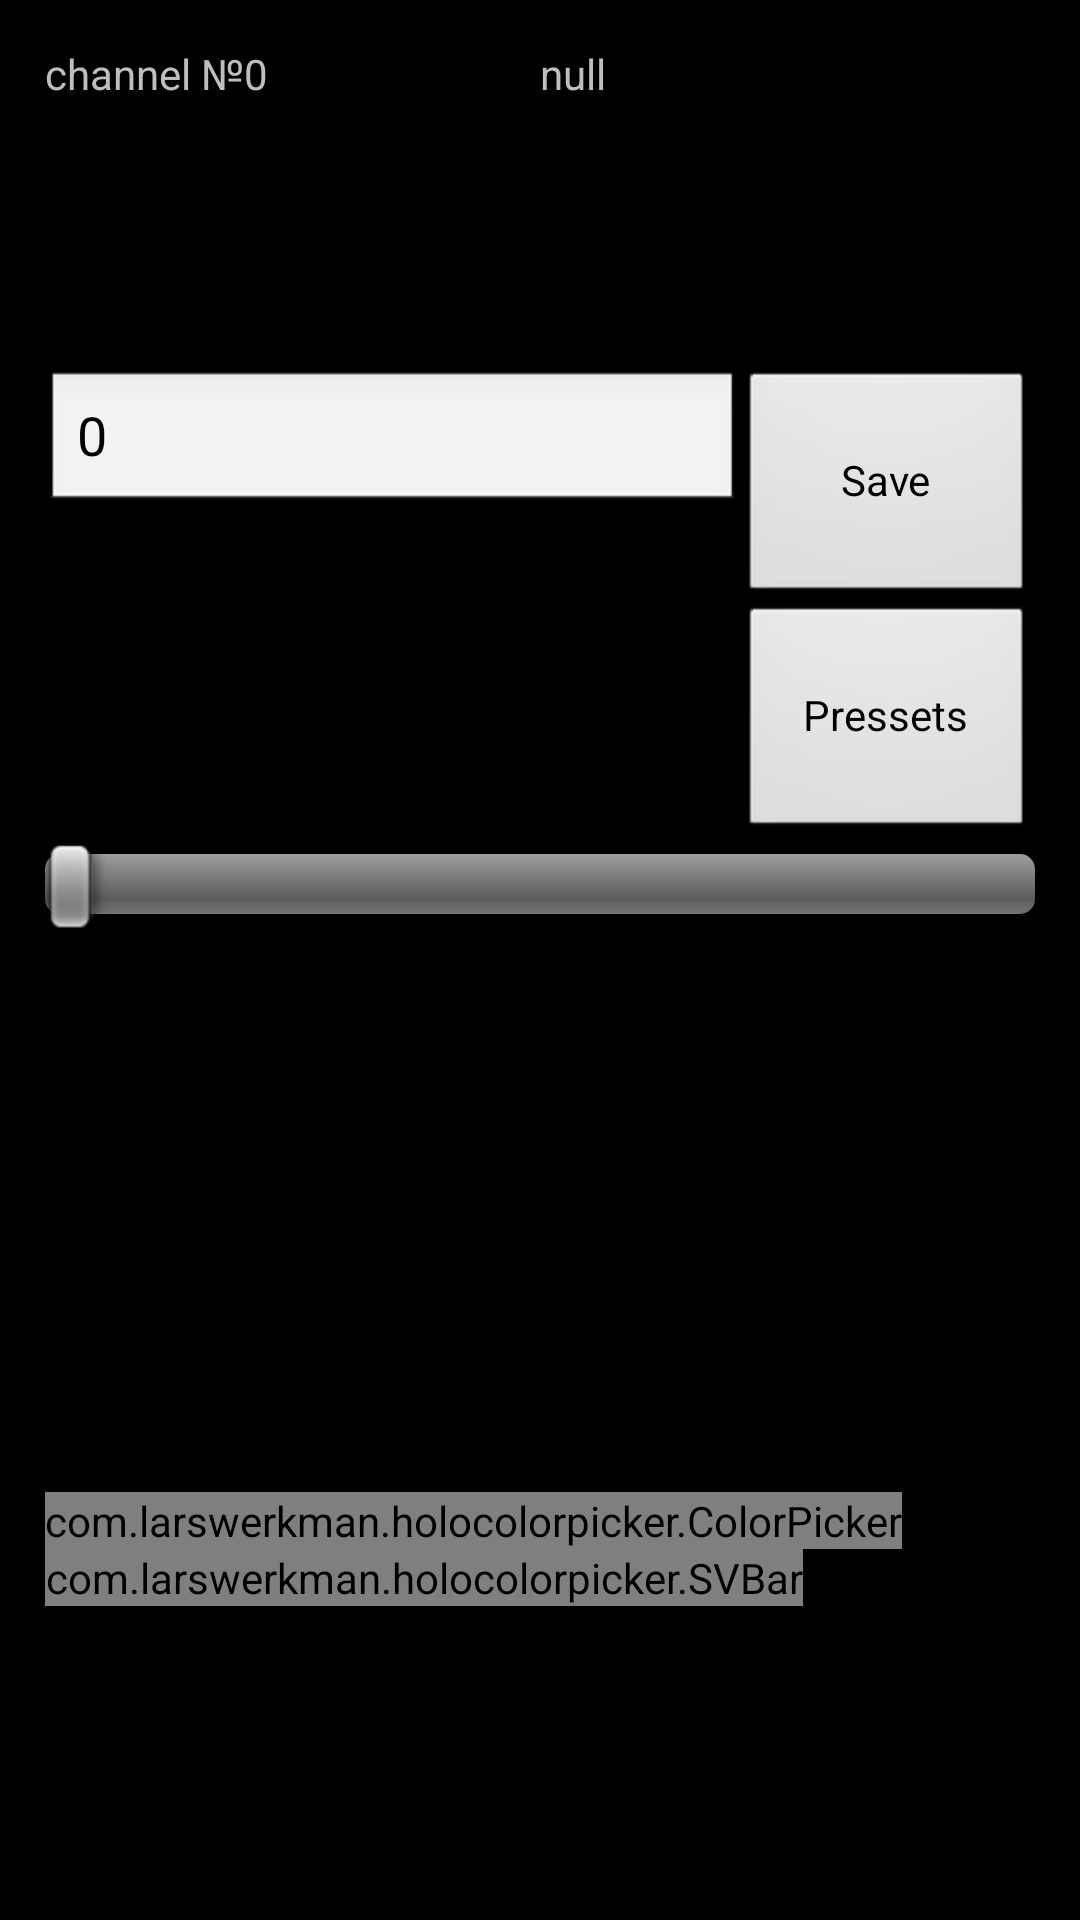

Produce the Android XML layout that renders to this screen, including the resource entries it uses.
<!-- AndroidManifest.xml: application theme AppTheme -->
<!-- res/layout/activity_main.xml -->
<?xml version="1.0" encoding="utf-8"?>
<RelativeLayout
        xmlns:android="http://schemas.android.com/apk/res/android"
        android:layout_width="match_parent"
                android:layout_height="match_parent">
    <LinearLayout
        android:layout_margin="15dp"
        android:layout_width="match_parent"
        android:layout_height="match_parent"
        android:id="@+id/allLayout">
        <LinearLayout android:layout_width="match_parent"
                      android:orientation="vertical"
                      android:layout_height="match_parent">
            <LinearLayout
                    android:layout_weight="1"
                    android:orientation="horizontal"
                    android:layout_width="match_parent"
                    android:layout_height="0dp">
                <TextView
                        android:id="@+id/numView"
                        android:text="channel №0"
                        android:layout_height="wrap_content"
                        android:layout_weight="1"
                        android:layout_width="0dp"/>
                <TextView
                        android:text="null"
                        android:layout_width="0dp"
                        android:layout_height="wrap_content"
                        android:id="@+id/valView"
                        android:layout_weight="1"/>
            </LinearLayout>
            <LinearLayout
                    android:orientation="horizontal"
                    android:layout_width="match_parent"
                    android:layout_height="wrap_content" android:layout_weight="1">
                <EditText
                        android:text="0"
                        android:layout_width="wrap_content"
                        android:layout_height="wrap_content"
                        android:inputType="number"
                        android:ems="10"
                        android:focusable="true"
                        android:id="@+id/editText" android:layout_weight="1"/>
                <LinearLayout
                        android:orientation="vertical"
                        android:layout_width="wrap_content"
                        android:layout_height="match_parent" android:layout_weight="1">
                    <Button
                            android:id="@+id/butSave"
                            android:text="Save"
                            android:layout_width="match_parent"
                            android:layout_height="wrap_content"
                            android:layout_weight="1"/>
                    <Button
                            android:text="Pressets"
                            android:layout_width="match_parent"
                            android:layout_height="wrap_content"
                            android:id="@+id/butPresset"
                            android:layout_weight="1"/>
                </LinearLayout>
            </LinearLayout>
            <LinearLayout
                    android:layout_weight="2"
                    android:layout_width="match_parent"
                    android:layout_height="0dp"
                    android:orientation="vertical">
                <Space
                        android:layout_width="match_parent"
                        android:layout_height="0dp"
                        android:layout_weight="0"/>
                <SeekBar
                        android:layout_width="match_parent"
                        android:layout_height="wrap_content"
                        android:id="@+id/seekBar"
                        android:max="255"
                />
                <TextView
                        android:id="@+id/masView"
                        android:layout_width="match_parent"
                        android:layout_height="0dp"
                        android:layout_weight="1"/>
            </LinearLayout>
            <com.larswerkman.holocolorpicker.ColorPicker
                    android:id="@+id/picker"
                    android:layout_width="wrap_content"
                    android:layout_height="wrap_content"/>

            <LinearLayout
                    android:orientation="vertical"
                    android:layout_width="fill_parent"
                    android:layout_height="0dp" android:layout_weight="1">

                <com.larswerkman.holocolorpicker.SVBar
                        android:id="@+id/svbar"
                        android:layout_width="wrap_content"
                        android:layout_height="wrap_content"
                        android:layout_marginTop="0dp"/>
                <LinearLayout
                        android:orientation="horizontal"
                        android:layout_width="match_parent"
                        android:layout_height="match_parent">
                </LinearLayout>
            </LinearLayout>
        </LinearLayout>
    </LinearLayout>
</RelativeLayout>
<!-- resources referenced by this layout -->
<resources>
  <style name="AppTheme" parent="android:Theme.Black.NoTitleBar">
          
      </style>
</resources>
